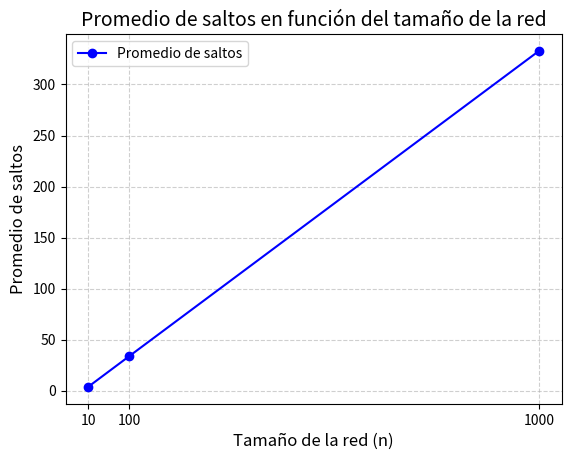
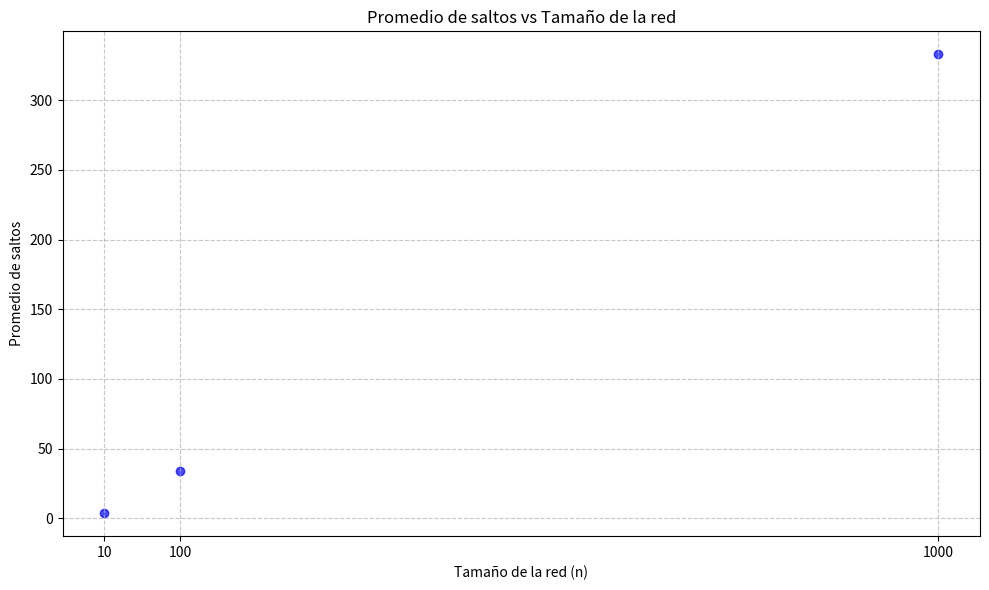

Here is the Python script that generated these plots, in order:
import random # importar librería random para la generación de valores aleatorios
from fractions import Fraction # importar librería Fraction para el manejo de fracciones
import matplotlib.pyplot as plt # importar librería matplotlib para la generación de gráficas

num_experimentos = 50000 # número de experimentos a realizar, recomendable mayor a 1000
def calcular_saltos_promedio(n, num_experimentos): # función para calcular el promedio de saltos promedio
    total_saltos = 0
    for _ in range(num_experimentos):
        # Seleccionar dos nodos diferentes A y B
        (A, B)= random.sample(range(n), 2) # se seleccionan dos nodos aleatorios diferentes

        # Calcular la distancia (número de saltos) entre A y B
        saltos = abs(A - B) # se calcula como el valor absoluto de la diferencia entre A y B
        
        # Sumar al total de saltos
        total_saltos += saltos
    
    # Calcular el promedio de saltos
    promedio_saltos = total_saltos / num_experimentos # obtener el promedio como número real
    prom_frac=Fraction(total_saltos, num_experimentos) # obtener el promedio en forma de fracción
    return promedio_saltos, prom_frac

# Tamaños de red a simular
tamanos_red = [10, 100, 1000] # 10 pequeño - 100 mediano - 1000 grande

# Lista para almacenar los resultados
promedios = []

# Realizar la simulación para cada tamaño de red
for n in tamanos_red:
    promedio = calcular_saltos_promedio(n, num_experimentos)
    print(f"\nPara una red de {n} nodos, el promedio de saltos es: {promedio[0]} o {promedio[1]}")
    promedios.append(promedio[0])

    #print(F"Promedio teórico: {(n+1)/3}")

#GRAFICAS
# Crear gráfico de líneas
plt.plot(tamanos_red, promedios, marker='o', linestyle='-', color='b', label='Promedio de saltos')

# Personalizar el gráfico
plt.title('Promedio de saltos en función del tamaño de la red', fontsize=14)
plt.xlabel('Tamaño de la red (n)', fontsize=12)
plt.ylabel('Promedio de saltos', fontsize=12)
plt.xticks(tamanos_red)  # Asegura que todos los valores de n se muestren en el eje X
plt.grid(True, linestyle='--', alpha=0.6)  # Agrega una cuadrícula
plt.legend()  # Muestra la leyenda

# Mostrar el gráfico
plt.show()


# Graficar los resultados como dispersión
plt.figure(figsize=(10, 6)) # Ajustar el tamaño de la figura
plt.scatter(tamanos_red, promedios, color='b', alpha=0.7)
plt.xlabel('Tamaño de la red (n)')
plt.ylabel('Promedio de saltos')
plt.title('Promedio de saltos vs Tamaño de la red')
plt.xticks(tamanos_red) # Asegurarse de que todos los tamaños de red estén en el eje x
plt.grid(True, linestyle='--', alpha=0.7) # Mejorar la visualización de la cuadrícula
plt.tight_layout() # Ajustar el layout para que todo se vea bien
plt.show()